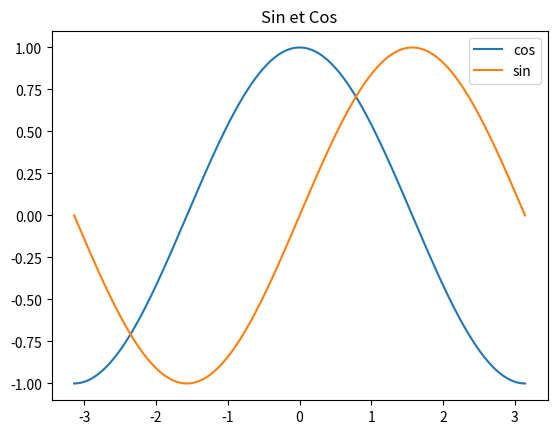
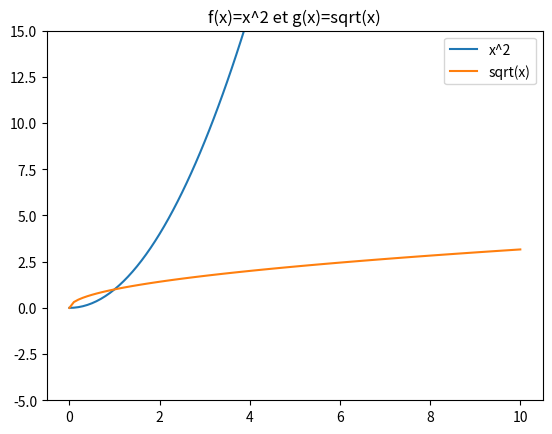
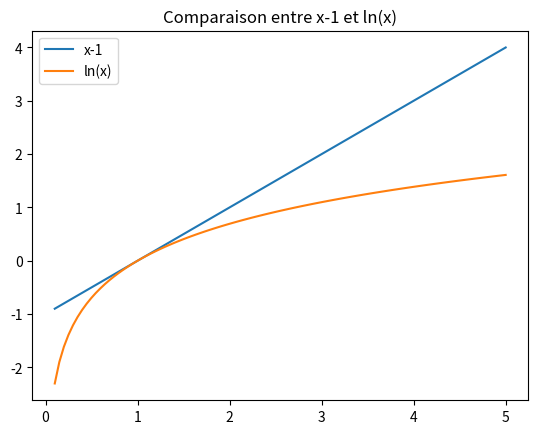

Recreate these plots in Python, in order.
# -*- coding: utf8 -*-

import matplotlib.pyplot as plt
import math
import numpy as np

# EXo2

n = 500
a = -math.pi
b = math.pi

X = [a + (b - a) * k / (n - 1) for k in range(n)]
Y_sin = [math.sin(x) for x in X]
Y_cos = [math.cos(x) for x in X]

plt.figure()
plt.plot(X, Y_cos)
plt.plot(X, Y_sin)
plt.legend(('cos', 'sin'))
plt.title("Sin et Cos")
plt.show()


# EXo3

Lx = [k / 10 for k in range(0, 101)]   
Ly_car = [x ** 2 for x in Lx]
Ly_rac = [math.sqrt(x) for x in Lx]

plt.figure()
plt.plot(Lx, Ly_car)
plt.plot(Lx, Ly_rac)
plt.legend(('x^2', 'sqrt(x)'))
plt.title("f(x)=x^2 et g(x)=sqrt(x)")
plt.ylim(ymax=15)
plt.show()


# EXo4

x = np.linspace(0.1, 5, 100)

f = x - 1
g = np.log(x)

plt.figure()
plt.plot(x, f)
plt.plot(x, g)
plt.legend(('x-1', 'ln(x)'))
plt.title("Comparaison entre x-1 et ln(x)")
plt.savefig("graphe_exercice4.png")
plt.show()
